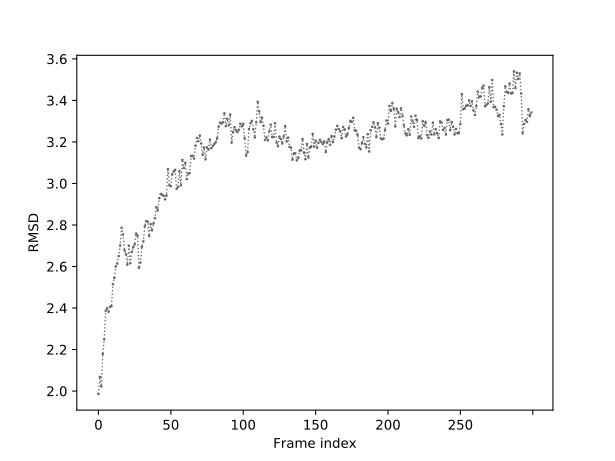

Values plotted in this chart, from the file beside it:
0	1.986
1	2.068
2	2.022
3	2.179
4	2.250
5	2.387
6	2.399
7	2.382
8	2.406
9	2.410
10	2.515
11	2.545
12	2.600
13	2.614
14	2.650
15	2.702
16	2.787
17	2.754
18	2.678
19	2.659
20	2.609
21	2.700
22	2.616
23	2.670
24	2.693
25	2.707
26	2.759
27	2.748
28	2.593
29	2.619
30	2.695
31	2.721
32	2.795
33	2.819
34	2.815
35	2.747
36	2.804
37	2.775
38	2.807
39	2.833
40	2.886
41	2.870
42	2.929
43	2.949
44	2.945
45	2.941
46	2.923
47	2.942
48	3.069
49	2.991
50	2.987
51	3.044
52	3.058
53	3.065
54	2.975
55	2.983
56	3.059
57	2.991
58	3.114
59	3.075
60	3.099
... 239 more rows
